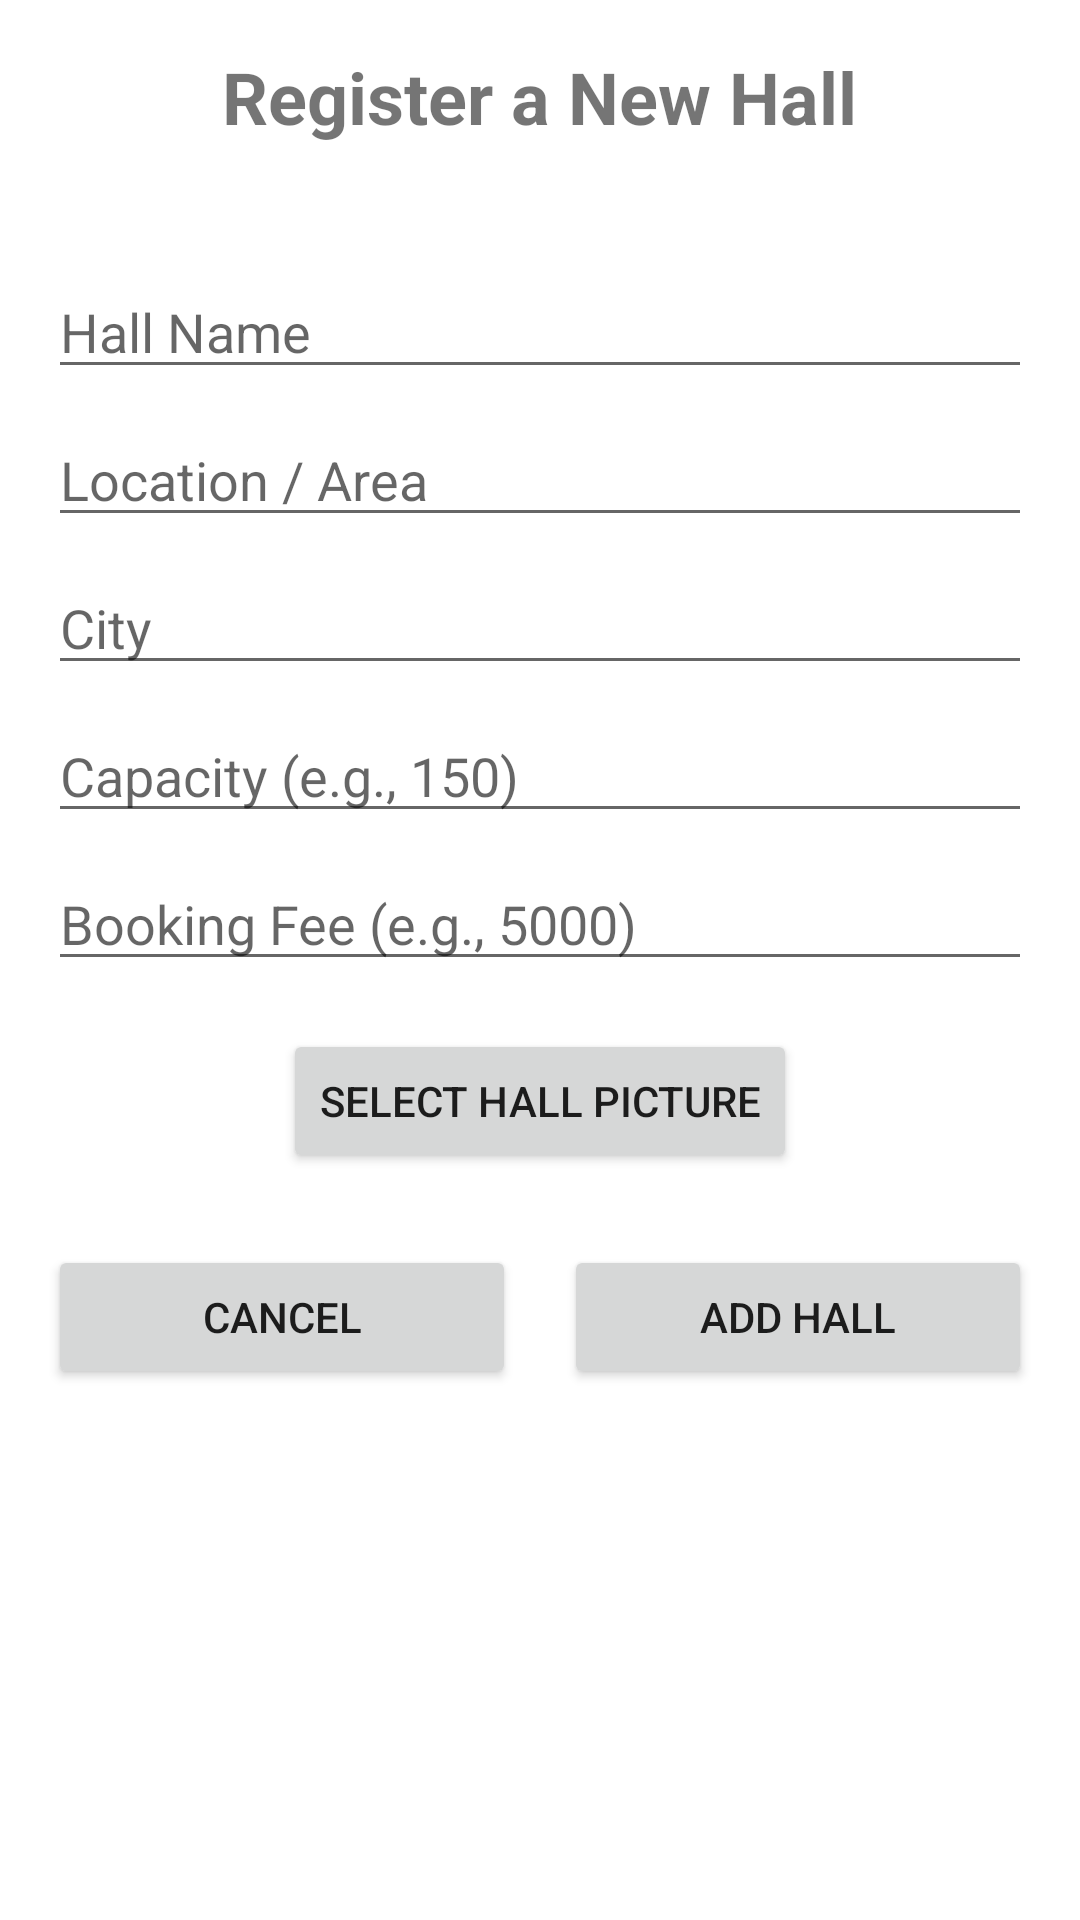

Android layout source for this screen:
<!-- AndroidManifest.xml: application theme AppTheme -->
<!-- res/layout/activity_add_hall.xml -->
<?xml version="1.0" encoding="utf-8"?>
<ScrollView xmlns:android="http://schemas.android.com/apk/res/android"
    android:layout_width="match_parent"
    android:layout_height="match_parent">

    <LinearLayout
        android:layout_width="match_parent"
        android:layout_height="wrap_content"
        android:gravity="center_horizontal"
        android:orientation="vertical"
        android:padding="16dp">

        <TextView
            android:layout_width="wrap_content"
            android:layout_height="wrap_content"
            android:layout_marginBottom="24dp"
            android:text="Register a New Hall"
            android:textSize="24sp"
            android:textStyle="bold" />

        <EditText
            android:id="@+id/hall_name"
            android:layout_width="match_parent"
            android:layout_height="wrap_content"
            android:layout_marginTop="16dp"
            android:hint="Hall Name" />

        <EditText
            android:id="@+id/hall_location"
            android:layout_width="match_parent"
            android:layout_height="wrap_content"
            android:layout_marginTop="8dp"
            android:hint="Location / Area" />

        <EditText
            android:id="@+id/hall_city"
            android:layout_width="match_parent"
            android:layout_height="wrap_content"
            android:layout_marginTop="8dp"
            android:hint="City" />

        <EditText
            android:id="@+id/hall_capacity"
            android:layout_width="match_parent"
            android:layout_height="wrap_content"
            android:layout_marginTop="8dp"
            android:hint="Capacity (e.g., 150)"
            android:inputType="number" />

        <EditText
            android:id="@+id/hall_fee"
            android:layout_width="match_parent"
            android:layout_height="wrap_content"
            android:layout_marginTop="8dp"
            android:hint="Booking Fee (e.g., 5000)"
            android:inputType="numberDecimal" />

        <Button
            android:id="@+id/select_image_button"
            android:layout_width="wrap_content"
            android:layout_height="wrap_content"
            android:layout_marginTop="16dp"
            android:text="Select Hall Picture" />

        <ImageView
            android:id="@+id/hall_image_preview"
            android:layout_width="150dp"
            android:layout_height="150dp"
            android:layout_marginTop="8dp"
            android:scaleType="centerCrop"
            android:visibility="gone"
            android:focusable="false"
            android:focusableInTouchMode="false" />

        <LinearLayout
            android:layout_width="match_parent"
            android:layout_height="wrap_content"
            android:orientation="horizontal"
            android:layout_marginTop="24dp">

            <Button
                android:id="@+id/cancel_button"
                android:layout_width="0dp"
                android:layout_height="wrap_content"
                android:layout_weight="1"
                android:layout_marginEnd="8dp"
                android:text="Cancel" />

            <Button
                android:id="@+id/add_hall_button"
                android:layout_width="0dp"
                android:layout_height="wrap_content"
                android:layout_weight="1"
                android:layout_marginStart="8dp"
                android:text="Add Hall" />
        </LinearLayout>

    </LinearLayout>
</ScrollView>
<!-- resources referenced by this layout -->
<resources>
  <style name="AppTheme" parent="Theme.MaterialComponents.DayNight.DarkActionBar">
          
          <item name="colorPrimary">#424242</item>
          <item name="colorPrimaryDark">#424242</item>
          <item name="colorAccent">#FFC107</item>
      </style>
</resources>
